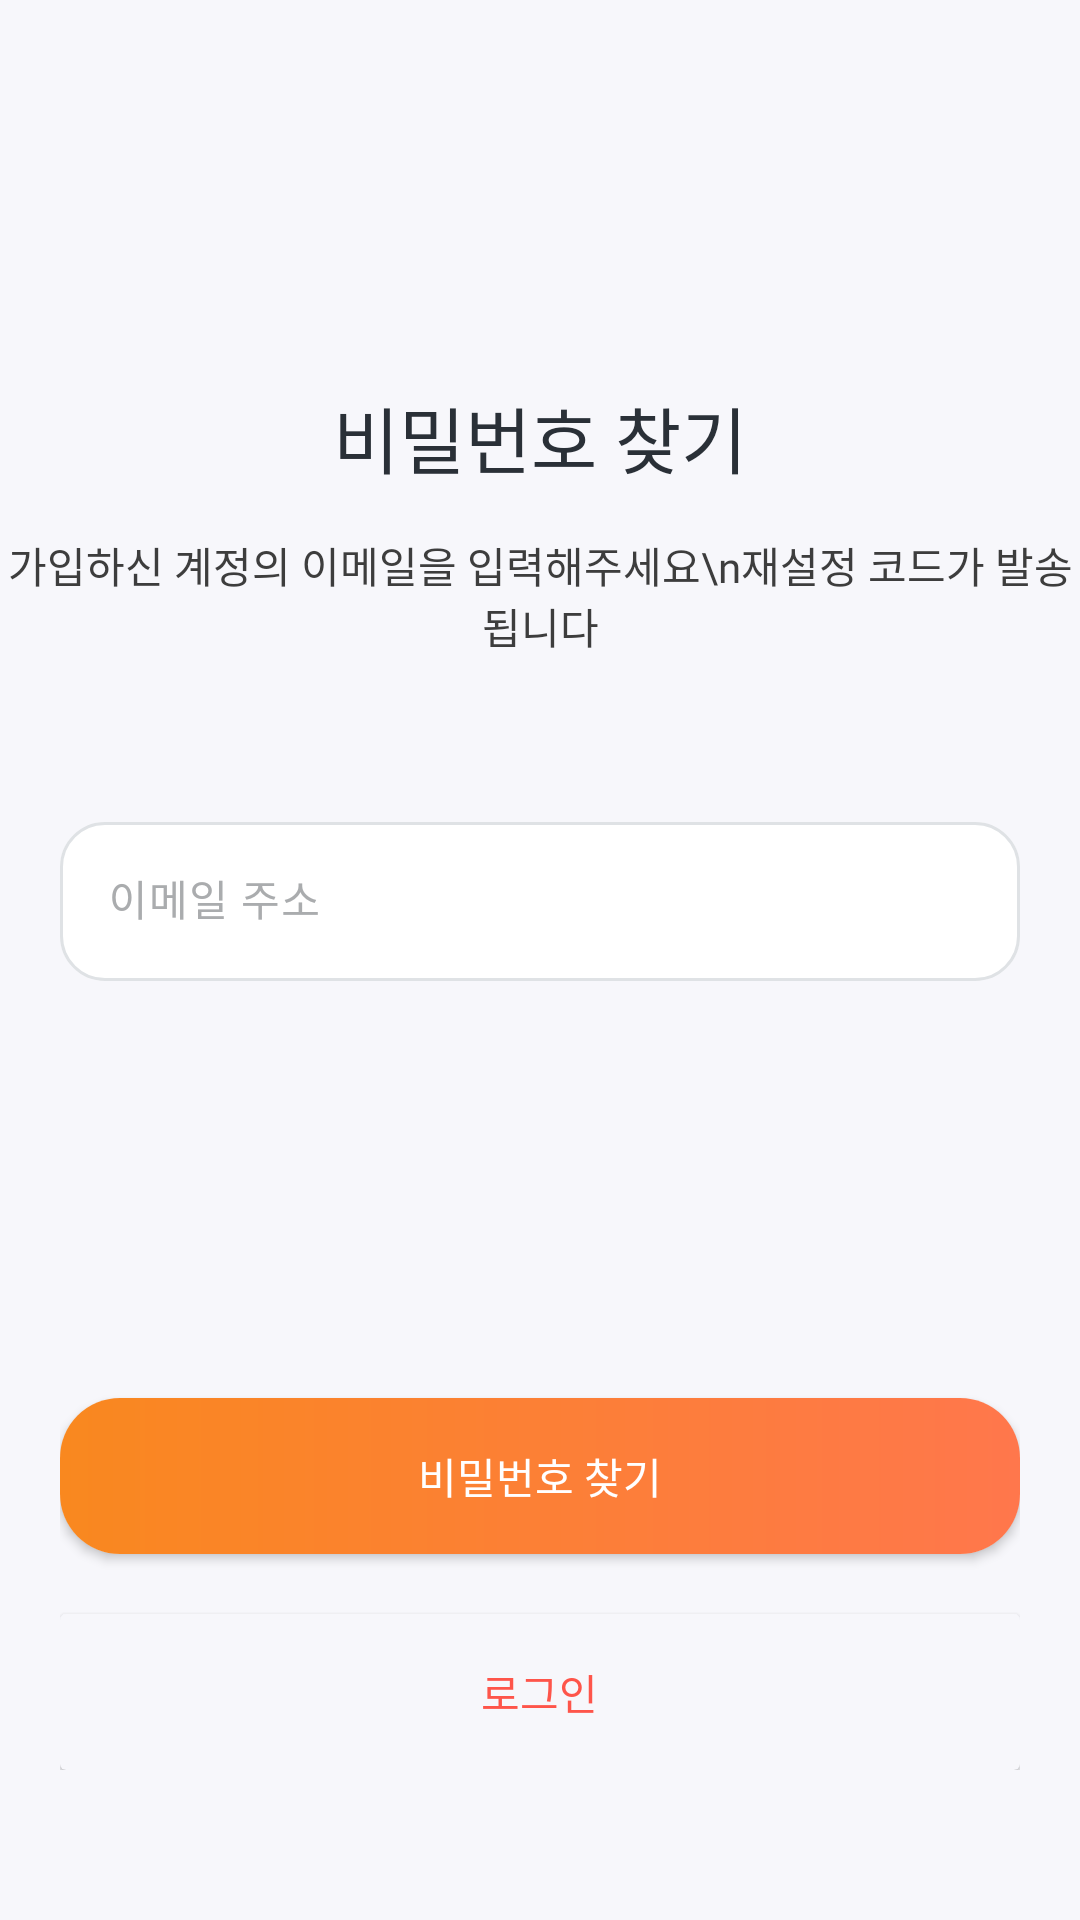

Android layout source for this screen:
<!-- AndroidManifest.xml: application theme Theme.YumYumSchool -->
<!-- res/layout/activity_find_password.xml -->
<?xml version="1.0" encoding="utf-8"?>
<androidx.constraintlayout.widget.ConstraintLayout xmlns:android="http://schemas.android.com/apk/res/android"
    xmlns:app="http://schemas.android.com/apk/res-auto"
    xmlns:tools="http://schemas.android.com/tools"
    android:layout_width="match_parent"
    android:layout_height="match_parent"
    android:background="@color/background"
    tools:context=".FindPasswordActivity">



    <LinearLayout
        android:id="@+id/linearLayout2"
        android:layout_width="wrap_content"
        android:layout_height="wrap_content"
        android:layout_marginTop="28dp"
        android:gravity="center"
        android:orientation="vertical"
        app:layout_constraintEnd_toEndOf="parent"
        app:layout_constraintStart_toStartOf="parent"
        app:layout_constraintTop_toTopOf="parent">

        <ImageView
            android:layout_width="wrap_content"
            android:layout_height="wrap_content" />

        <TextView
            android:layout_width="wrap_content"
            android:layout_height="wrap_content"
            android:layout_marginTop="100dp"
            android:fontFamily="@font/bold"
            android:text="비밀번호 찾기"
            android:textColor="@color/text_black"
            android:textSize="24sp" />

        <TextView
            android:layout_width="wrap_content"
            android:layout_height="wrap_content"
            android:layout_marginTop="15dp"
            android:fontFamily="@font/regular"
            android:gravity="center"
            android:text="가입하신 계정의 이메일을 입력해주세요\n재설정 코드가 발송됩니다"
            android:textColor="#3D3D3D"
            android:textSize="14sp" />

    </LinearLayout>

    <LinearLayout
        android:layout_marginTop="50dp"
        android:layout_width="match_parent"
        android:layout_height="wrap_content"
        android:orientation="vertical"
        app:layout_constraintTop_toBottomOf="@+id/linearLayout2">


        <com.google.android.material.textfield.TextInputLayout
            android:id="@+id/email_input_layout"
            android:layout_marginHorizontal="20dp"
            android:layout_width="match_parent"
            android:layout_height="wrap_content"
            android:hint="이메일 주소"
            app:boxBackgroundColor="@color/white"
            android:textColorHint="@color/text_gray"
            app:boxCornerRadiusBottomEnd="15dp"
            app:boxCornerRadiusBottomStart="15dp"
            app:boxCornerRadiusTopEnd="15dp"
            app:boxCornerRadiusTopStart="15dp"
            app:boxStrokeColor="@drawable/textinputlayout_backgroud"
            app:layout_constraintEnd_toEndOf="parent"
            app:layout_constraintStart_toStartOf="parent"
            app:layout_constraintTop_toBottomOf="@+id/linearLayout2">

            <com.google.android.material.textfield.TextInputEditText
                android:textSize="14sp"
                android:id="@+id/email_input_edit_text"
                android:layout_width="match_parent"
                android:layout_height="wrap_content" />

        </com.google.android.material.textfield.TextInputLayout>

    </LinearLayout>


    <LinearLayout
        android:id="@+id/linearLayout"
        android:layout_width="match_parent"
        android:layout_height="wrap_content"
        android:layout_marginHorizontal="20dp"
        android:layout_marginBottom="50dp"
        android:orientation="vertical"
        app:layout_constraintBottom_toBottomOf="parent"
        app:layout_constraintEnd_toEndOf="parent"
        app:layout_constraintStart_toStartOf="parent">


        <androidx.cardview.widget.CardView
            android:layout_marginTop="20dp"
            android:id="@+id/sign_up_button"
            app:cardCornerRadius="20dp"
            android:layout_width="match_parent"
            android:layout_height="52dp" >

            <FrameLayout
                android:layout_width="match_parent"
                android:layout_height="match_parent"
                android:background="@drawable/gradient">

                <TextView
                    android:layout_width="wrap_content"
                    android:layout_height="wrap_content"
                    android:layout_gravity="center"
                    android:text="비밀번호 찾기"
                    android:textColor="@color/white"
                    android:textSize="14sp"
                    android:fontFamily="@font/bold"/>

            </FrameLayout>

        </androidx.cardview.widget.CardView>

        <androidx.cardview.widget.CardView
            android:backgroundTint="@color/background"
            android:id="@+id/login_button"
            android:layout_width="match_parent"
            android:layout_height="52dp"
            android:layout_marginTop="20dp" >

            <TextView
                android:layout_width="wrap_content"
                android:layout_height="wrap_content"
                android:layout_gravity="center"
                android:text="로그인"
                android:textColor="@color/primary_color"
                android:textSize="14sp"
                android:fontFamily="@font/bold"/>

        </androidx.cardview.widget.CardView>

    </LinearLayout>

</androidx.constraintlayout.widget.ConstraintLayout>
<!-- resources referenced by this layout -->
<resources>
  <color name="background">#F7F7FB</color>
  <color name="primary_color">#FE554A</color>
  <color name="text_black">#2A3037</color>
  <color name="text_gray">#AAACAE</color>
  <color name="white">#FFFFFFFF</color>
  <!-- drawable gradient (drawable) -->
  <?xml version="1.0" encoding="utf-8"?>
  <shape xmlns:android="http://schemas.android.com/apk/res/android">
      <gradient
          android:startColor="#F9881F"
          android:endColor="#FF774C"/>
  </shape>
  <!-- drawable textinputlayout_backgroud (drawable) -->
  <?xml version="1.0" encoding="utf-8"?>
  <selector xmlns:android="http://schemas.android.com/apk/res/android">
      <item android:color="@color/text_white_gray" android:state_focused="true"/>
      <item android:color="@color/text_white_gray" />
  </selector>
  <style name="Theme.YumYumSchool" parent="Base.Theme.YumYumSchool" />
  <color name="text_white_gray">#DFE2E5</color>
  <style name="Base.Theme.YumYumSchool" parent="Theme.Material3.DayNight.NoActionBar">
          
          
      </style>
</resources>
